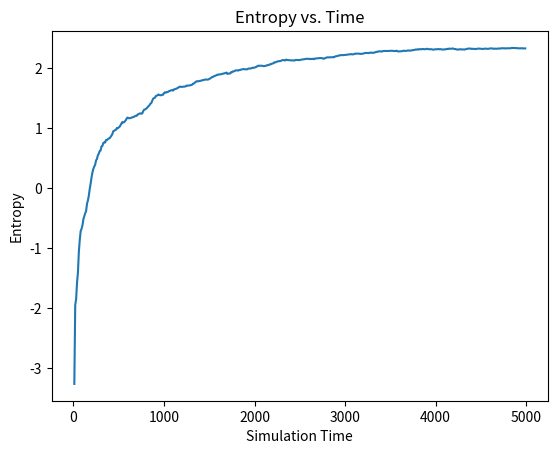

Reproduce this figure in Python.
import numpy as np
import matplotlib.pyplot as plt

# Parámetros del sistema
N = 8  # Número de partículas (número de partículas por lado del cubo)
V = 1.0  # Volumen del contenedor
L = np.cbrt(V)  # Longitud del lado del contenedor cúbico
T = 1.0  # Temperatura inicial
K = 0.0  # Energía cinética inicial (todas las partículas en reposo)

# Inicialización de las posiciones de las partículas en un cubo
x = np.linspace(0, L, N)
y = np.linspace(0, L, N)
z = np.linspace(0, L, N)
positions_initial = np.array(np.meshgrid(x, y, z)).T.reshape(-1, 3)

# Inicialización de las velocidades de las partículas (todas en reposo)
velocities_initial = np.zeros((N**3, 3))

# Función para calcular la energía total del sistema
def total_energy(velocities):
    return 0.5 * np.sum(velocities**2)

# Función para calcular la temperatura del sistema
def temperature(velocities):
    return 2 * total_energy(velocities) / (3 * N**3)

# Función para calcular la presión del sistema
def pressure(temperature):
    return N**3 / V * temperature

# Función para calcular la entropía del sistema
def entropy(velocities):
    return np.log(2 * np.pi * np.exp(1) * total_energy(velocities) / (3 * N**3))

# Almacenar la entropía en cada paso de Monte Carlo
entropies = []

# Algoritmo de Monte Carlo
num_steps = 5000  # Número de pasos de Monte Carlo
intervalo_entropia = 10  # Intervalo para calcular la entropía
for step in range(num_steps):
    # Seleccionar una partícula aleatoria
    particle_index = np.random.randint(N**3)
    
    # Generar un movimiento aleatorio para la partícula seleccionada
    delta_position = np.random.uniform(-0.1, 0.1, size=(3,))
    new_position = positions_initial[particle_index] + delta_position
    
    # Verificar si el movimiento propuesto está dentro del contenedor
    if np.all(new_position >= 0) and np.all(new_position <= L):
        # Calcular el cambio en la energía cinética
        old_velocity = velocities_initial[particle_index]
        new_velocity = np.random.normal(0, np.sqrt(T), size=(3,))
        delta_kinetic_energy = 0.5 * np.sum(new_velocity*2) - 0.5 * np.sum(old_velocity*2)
        
        # Aceptar o rechazar el movimiento basado en el cambio en la energía
        if delta_kinetic_energy <= 0 or np.random.rand() < np.exp(-delta_kinetic_energy / T):
            positions_initial[particle_index] = new_position
            velocities_initial[particle_index] = new_velocity
    
    # Calcular la entropía en intervalos específicos
    if step % intervalo_entropia == 0:
        entropies.append(entropy(velocities_initial))

# Calcular propiedades macroscópicas finales del sistema
final_temperature = temperature(velocities_initial)
final_pressure = pressure(final_temperature)

# Imprimir resultados
print("Temperatura final:", final_temperature)
print("Presión final:", final_pressure)

# Graficar la entropía en función del tiempo
plt.plot(np.arange(len(entropies)) * intervalo_entropia, entropies)
plt.xlabel('Simulation Time')
plt.ylabel('Entropy')
plt.title('Entropy vs. Time')
plt.show()
